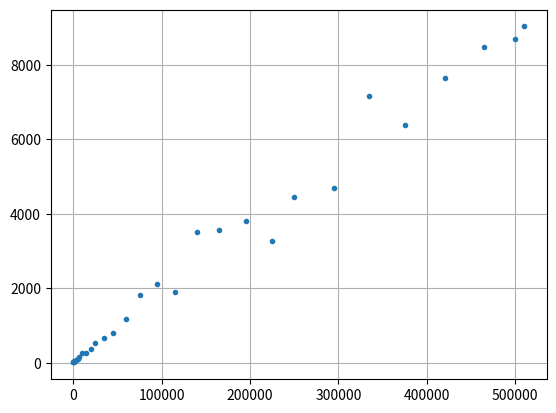

Generate this figure with matplotlib:
from matplotlib import pyplot as plt
import numpy as np
am_of_ells = [100 ,228 ,400 ,1337 ,1600 ,3200 ,5000 ,7000 ,10000 ,15000 ,20000 ,25000 ,35000 ,45000 ,60000 ,75000 ,95000 ,115000 ,140000 ,165000 ,195000 ,225000 ,250000 ,295000 ,335000 ,375000 ,420000 ,465000 ,499999 ,510000 ,]
time = [8 ,8 ,11 ,50 ,36 ,68 ,109 ,150 ,266 ,273 ,378 ,534 ,663 ,799 ,1177 ,1829 ,2112 ,1914 ,3513 ,3562 ,3820 ,3279 ,4445 ,4696 ,7180 ,6379 ,7654 ,8488 ,8697 ,9037 ,]
plt.grid()
plt.plot(am_of_ells, time, '.')
plt.savefig('x_2')
plt.show()